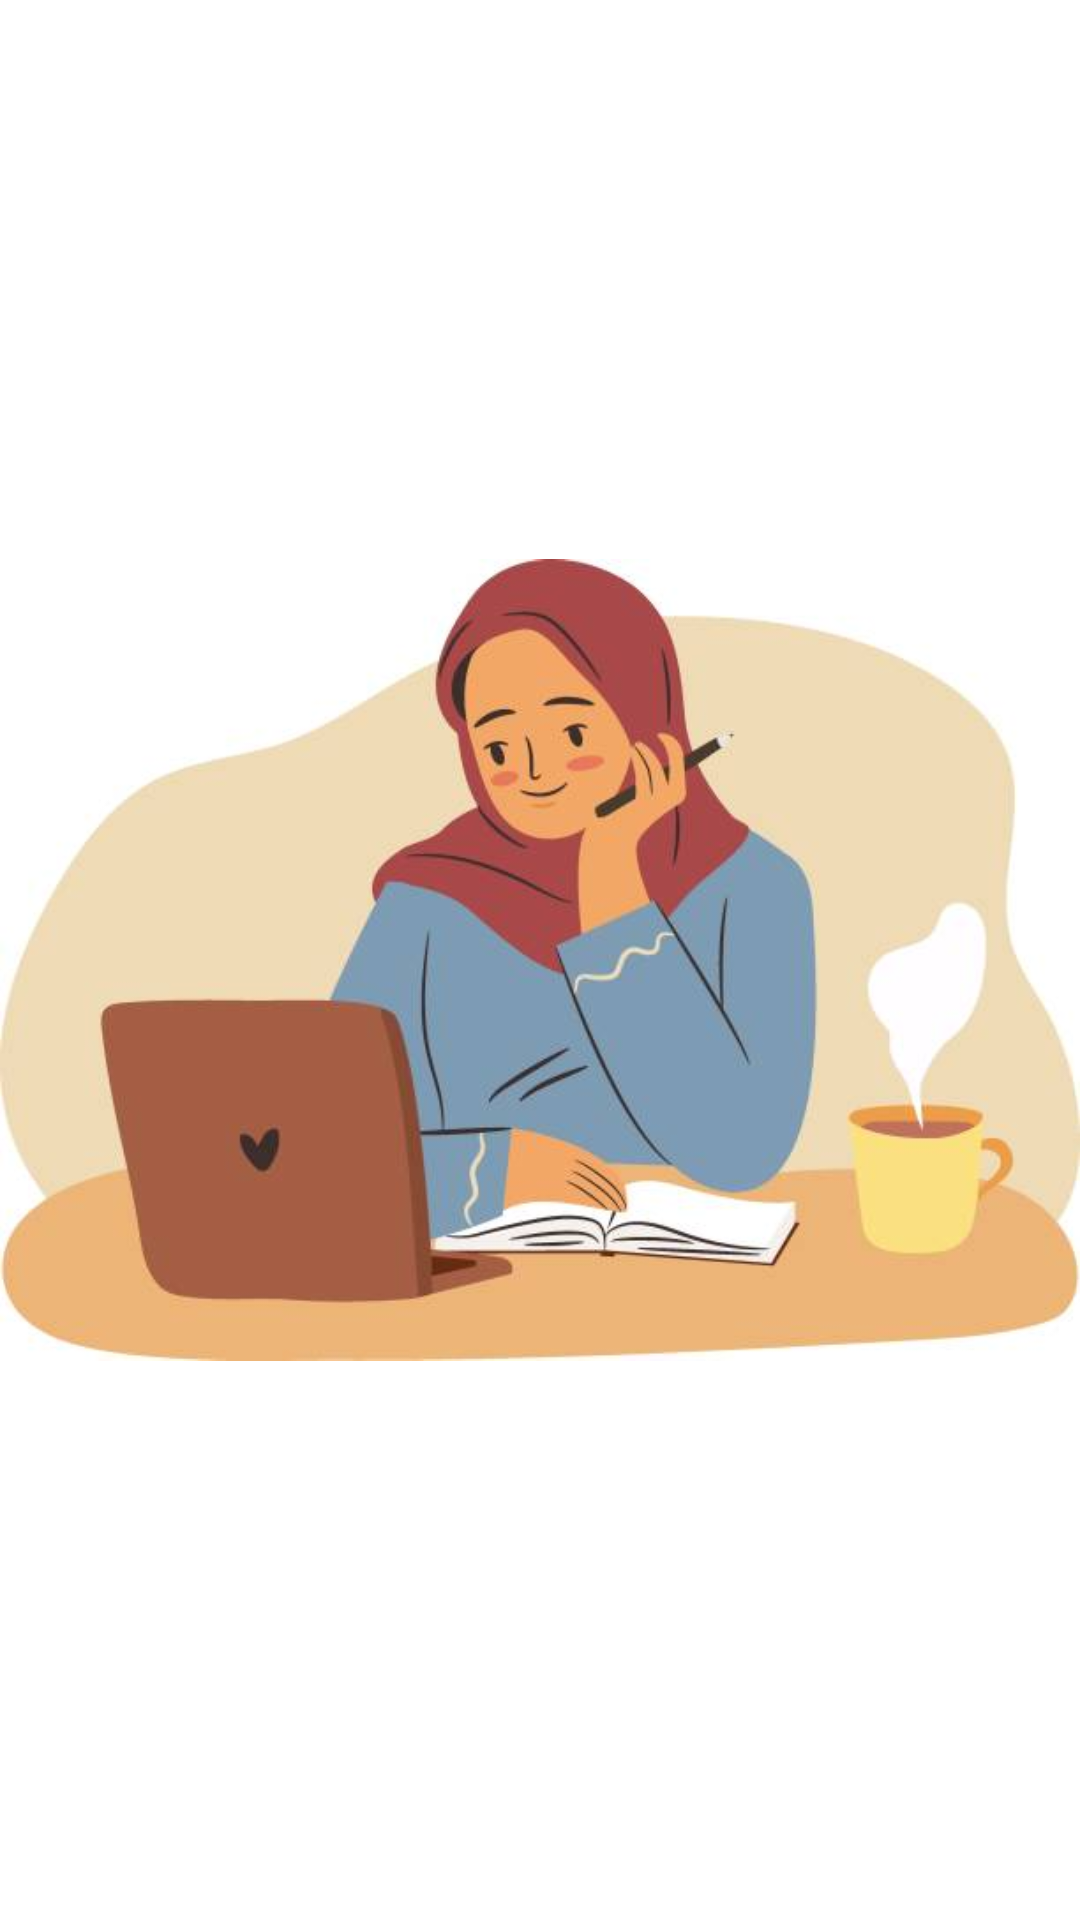

Produce the Android XML layout that renders to this screen, including the resource entries it uses.
<!-- AndroidManifest.xml: application theme Theme.ArabicDialectIdentificationProject -->
<!-- res/layout/activity_splash.xml -->
<?xml version="1.0" encoding="utf-8"?>
<RelativeLayout xmlns:android="http://schemas.android.com/apk/res/android"
    android:layout_width="match_parent"
    android:layout_height="match_parent"
    android:orientation="vertical"
    android:background="@color/white">

    <ImageView
        android:layout_width="wrap_content"
        android:layout_height="wrap_content"
        android:src="@drawable/arabic_girl"
        android:layout_centerInParent="true"  />

</RelativeLayout>
<!-- resources referenced by this layout -->
<resources>
  <color name="white">#FFFFFFFF</color>
  <!-- drawable arabic_girl: jpg bitmap (drawable, 20908 bytes) -->
  <style name="Theme.ArabicDialectIdentificationProject" parent="Theme.AppCompat.Light.NoActionBar">
          
          <item name="colorPrimary">@color/white</item>
          <item name="colorPrimaryVariant">@color/purple_700</item>
          <item name="colorOnPrimary">@color/white</item>
          
          <item name="colorSecondary">@color/teal_200</item>
          <item name="colorSecondaryVariant">@color/teal_700</item>
          <item name="colorOnSecondary">@color/black</item>
          
          <item name="android:statusBarColor" tools:targetApi="l">?attr/colorPrimaryVariant</item>
          
      </style>
  <color name="purple_700">#222943</color>
  <color name="teal_200">#FF03DAC5</color>
  <color name="teal_700">#FF018786</color>
  <color name="black">#FF000000</color>
</resources>
